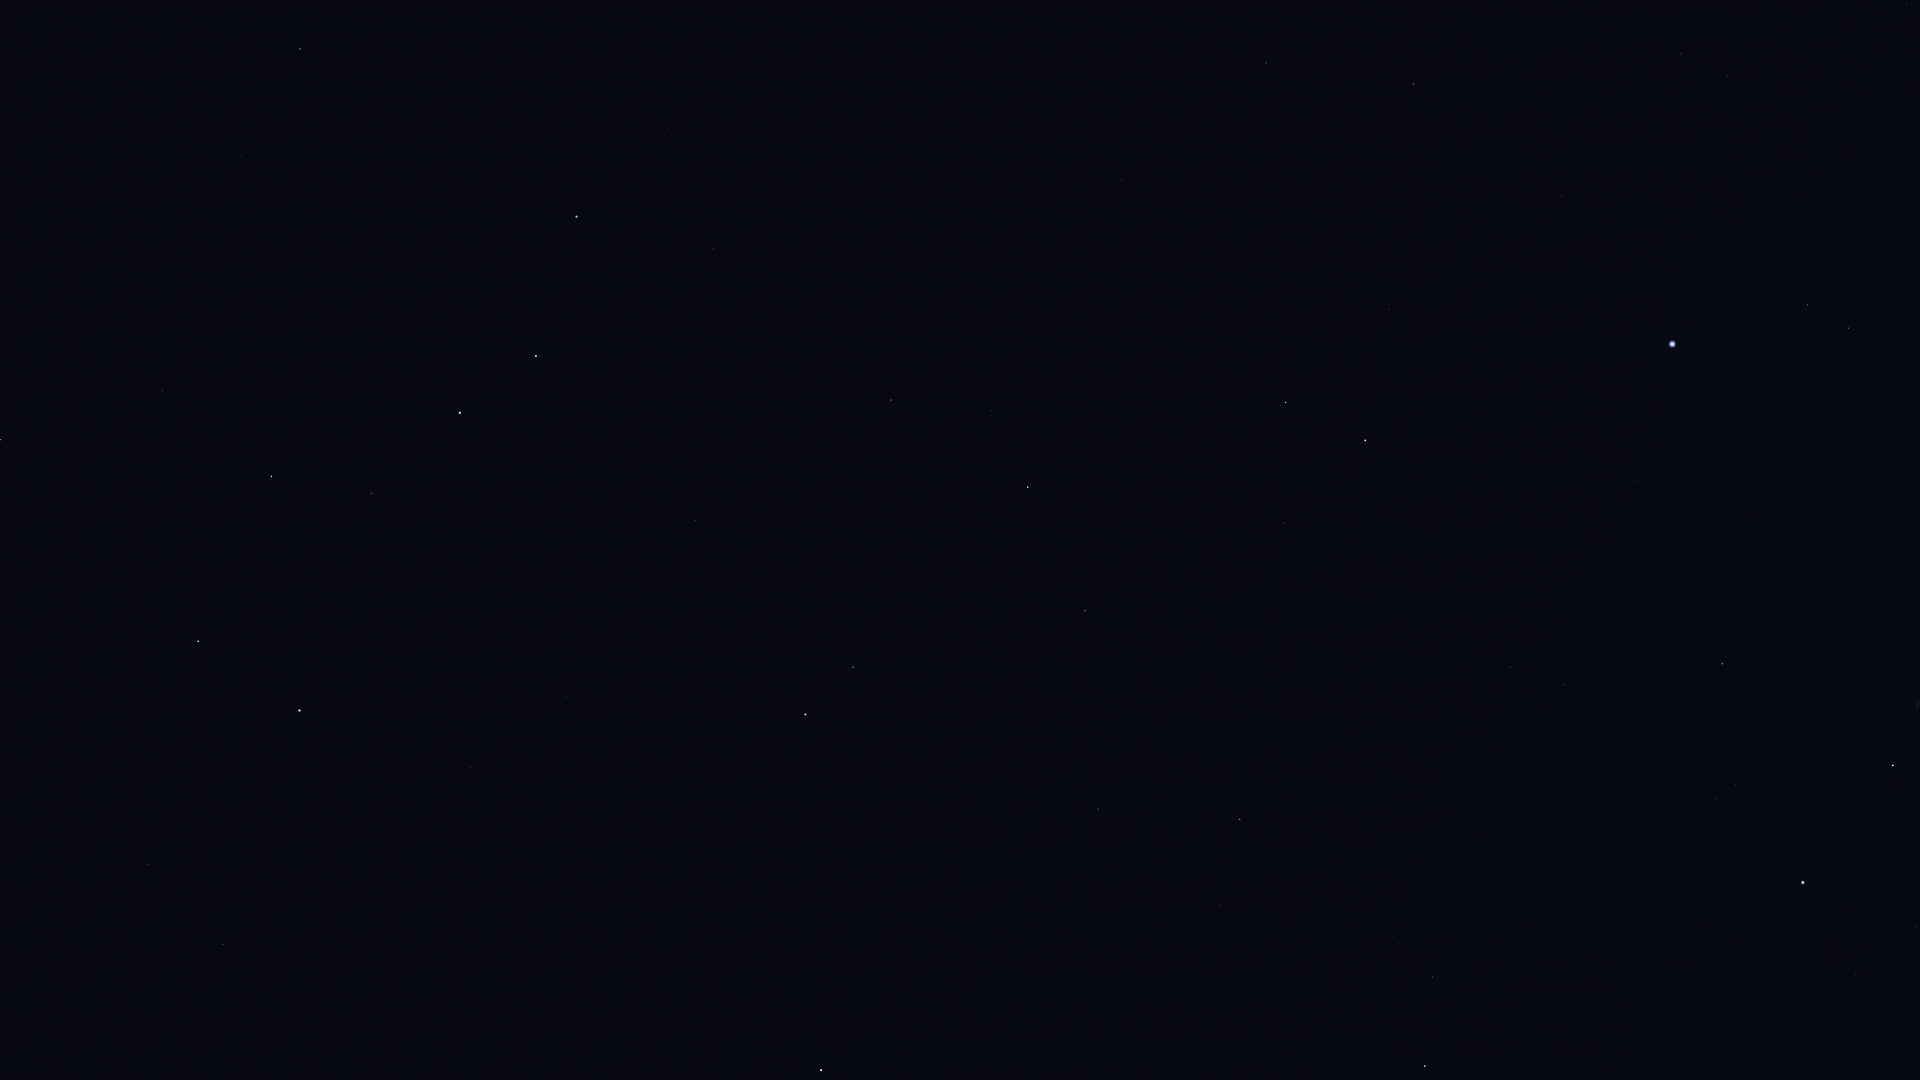

Data behind this chart, as committed beside it:
Star_ID, Name, X, Y
53910, Merak, 198, 641
54061, Dubhe, 299, 711
54539, HIP 54539, 1, 440
56211, Giausar, 470, 767
57399, Taiyangshou, 162, 391
57820, Aniara, 323, 549
58001, Phecda, 271, 476
58952, Tonatiuh, 625, 846
59774, Megrez, 371, 493
61177, Funi, 621, 783
61281, HIP 61281, 566, 697
61317, Chara, 241, 156
62223, La Superba, 327, 217
62423, Tianyi, 556, 628
62956, Alioth, 460, 413
63076, Taiyi, 557, 594
63125, Cor Caroli, 300, 49
65378, Mizar, 536, 356
65477, Alcor, 540, 356
66192, Liesma, 558, 321
67301, Alkaid, 576, 217
68756, Thuban, 695, 521
69732, Xuange, 668, 128
72487, Merga, 792, 121
72607, Kochab, 805, 714
73136, Baekdu, 814, 730
74961, Nikawiy, 913, 32
75097, Pherkad, 853, 667
75458, Edasich, 891, 400
77760, HIP 77760, 1044, 71
78527, HIP 78527, 991, 411
79992, HIP 79992, 1122, 179
80076, Hunor, 1162, 73
80331, Athebyne, 1028, 487
80838, Ogma, 1221, 31
81126, HIP 81126, 1203, 120
81833, HIP 81833, 1266, 63
83608, Alrakis, 1194, 400
83895, Aldhibah, 1085, 611
84380, HIP 84380, 1413, 84
84606, HIP 84606, 1418, 99
85112, HIP 85112, 1443, 110
85670, Rastaban, 1286, 402
85822, Yildun, 864, 995
86414, HIP 86414, 1389, 309
86614, Dziban, 1061, 757
86782, Alruba, 1302, 454
87585, Grumium, 1284, 523
87808, HIP 87808, 1561, 195
87833, Eltanin, 1365, 440
87933, HIP 87933, 1680, 54
88794, HIP 88794, 1727, 76
90344, Fafnir, 1217, 714
91262, Vega, 1672, 344
91852, Xihe, 1731, 331
92420, Sheliak, 1807, 305
92791, HIP 92791, 1758, 375
93194, Sulafat, 1848, 328
94376, Altais, 1240, 819
94481, Aladfar, 1770, 477
... 6 more rows
